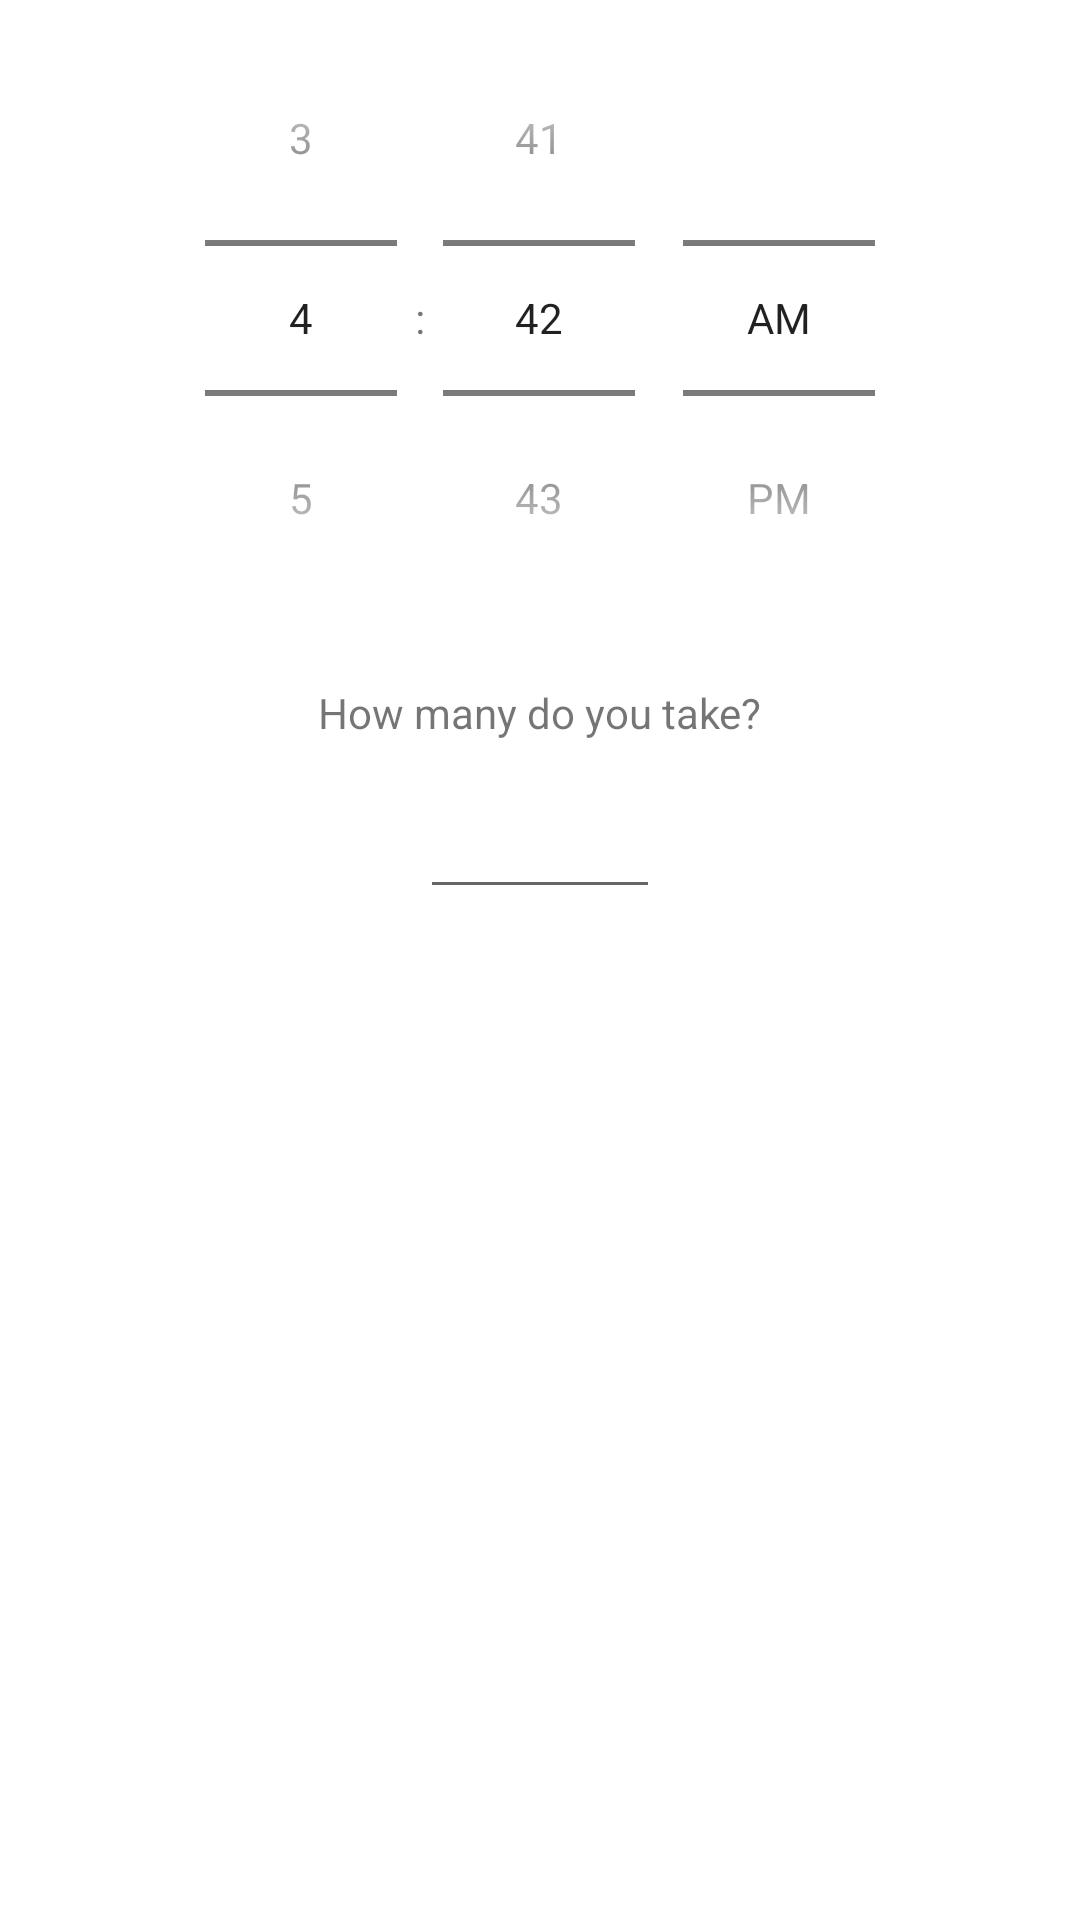

Reconstruct the res/layout file that produces this screen, plus the resources it refers to.
<!-- AndroidManifest.xml: application theme Theme.MedicineReminder -->
<!-- res/layout/edit_dose_dialog.xml -->
<?xml version="1.0" encoding="utf-8"?>
<androidx.constraintlayout.widget.ConstraintLayout xmlns:android="http://schemas.android.com/apk/res/android"
    xmlns:app="http://schemas.android.com/apk/res-auto"
    xmlns:tools="http://schemas.android.com/tools"
    android:layout_width="wrap_content"
    android:layout_height="wrap_content">

    <TimePicker
        android:id="@+id/time_picker_edit_dose_dialog"
        android:layout_width="wrap_content"
        android:layout_height="wrap_content"
        android:layout_marginStart="32dp"
        android:layout_marginEnd="32dp"
        android:timePickerMode="spinner"
        app:layout_constraintEnd_toEndOf="parent"
        app:layout_constraintStart_toStartOf="parent"
        app:layout_constraintTop_toTopOf="parent" />

    <TextView
        android:id="@+id/textView2"
        android:layout_width="wrap_content"
        android:layout_height="wrap_content"
        android:layout_marginTop="16dp"
        android:text="How many do you take?"
        app:layout_constraintEnd_toEndOf="parent"
        app:layout_constraintHorizontal_bias="0.5"
        app:layout_constraintStart_toStartOf="parent"
        app:layout_constraintTop_toBottomOf="@+id/time_picker_edit_dose_dialog" />

    <EditText
        android:id="@+id/edit_text_amount_edit_dose_dialog"
        android:layout_width="80dp"
        android:layout_height="wrap_content"
        android:layout_marginTop="8dp"
        android:ems="10"
        android:inputType="number"
        android:minHeight="48dp"
        app:layout_constraintEnd_toEndOf="parent"
        app:layout_constraintHorizontal_bias="0.5"
        app:layout_constraintStart_toStartOf="parent"
        app:layout_constraintTop_toBottomOf="@+id/textView2"
        tools:ignore="SpeakableTextPresentCheck" />

</androidx.constraintlayout.widget.ConstraintLayout>
<!-- resources referenced by this layout -->
<resources>
  <style name="Theme.MedicineReminder" parent="Theme.MaterialComponents.DayNight.NoActionBar">
          
          <item name="colorPrimary">@color/dodger_blue</item>
          <item name="colorPrimaryVariant">@color/purple_700</item>
          <item name="colorOnPrimary">@color/white</item>
          
          <item name="colorSecondary">@color/dodger_blue</item>
          <item name="colorSecondaryVariant">@color/teal_700</item>
          <item name="colorOnSecondary">@color/white</item>
          
          <item name="android:statusBarColor" tools:targetApi="l">?attr/colorPrimaryVariant</item>
          
      </style>
  <color name="dodger_blue">#3E8AFB</color>
  <color name="purple_700">#FF3700B3</color>
  <color name="white">#FFFFFFFF</color>
  <color name="teal_700">#FF018786</color>
</resources>
